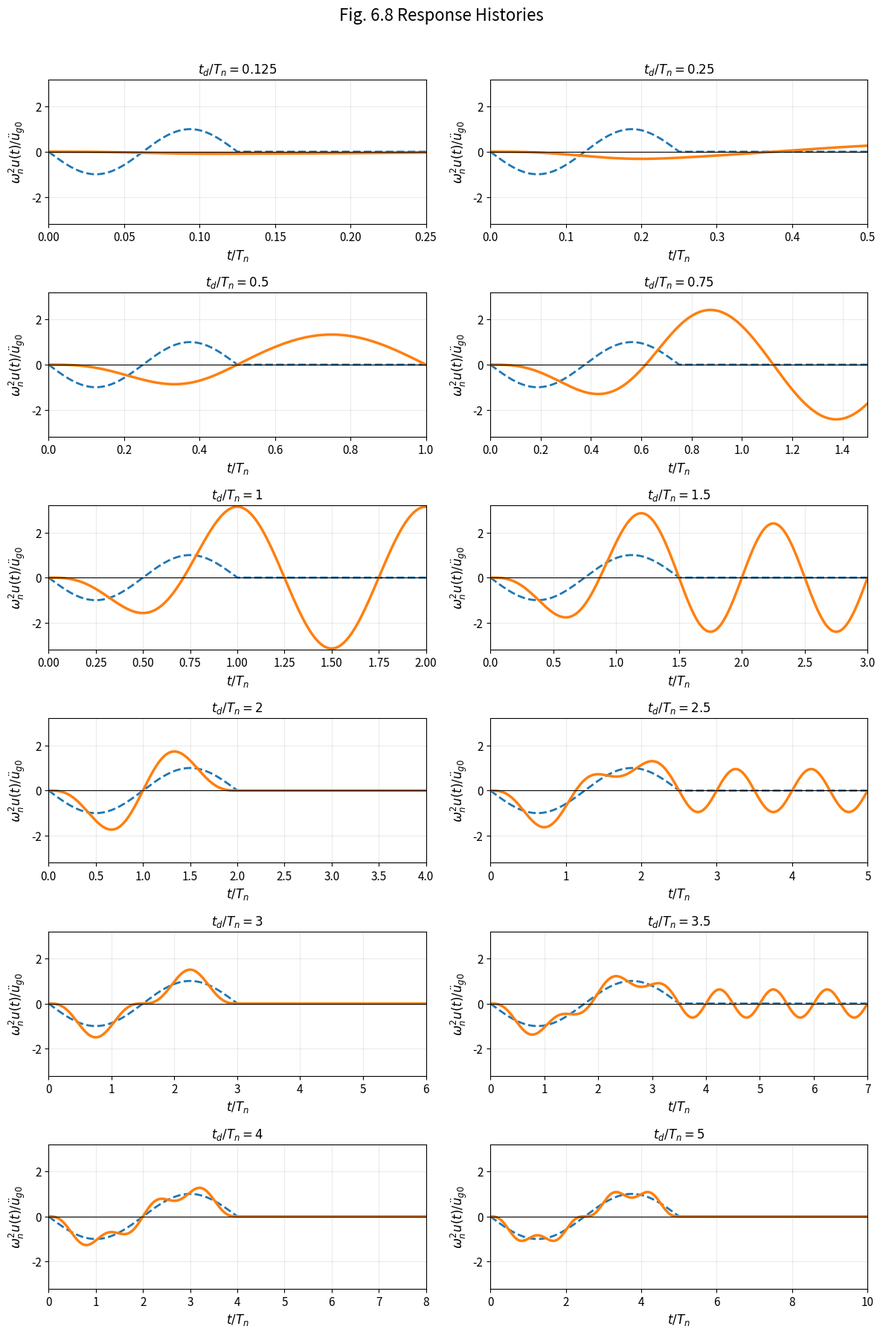
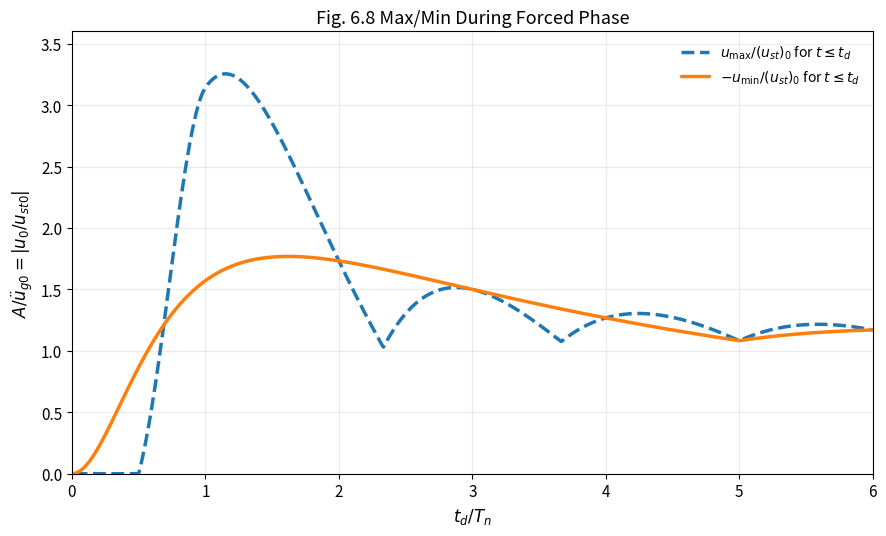
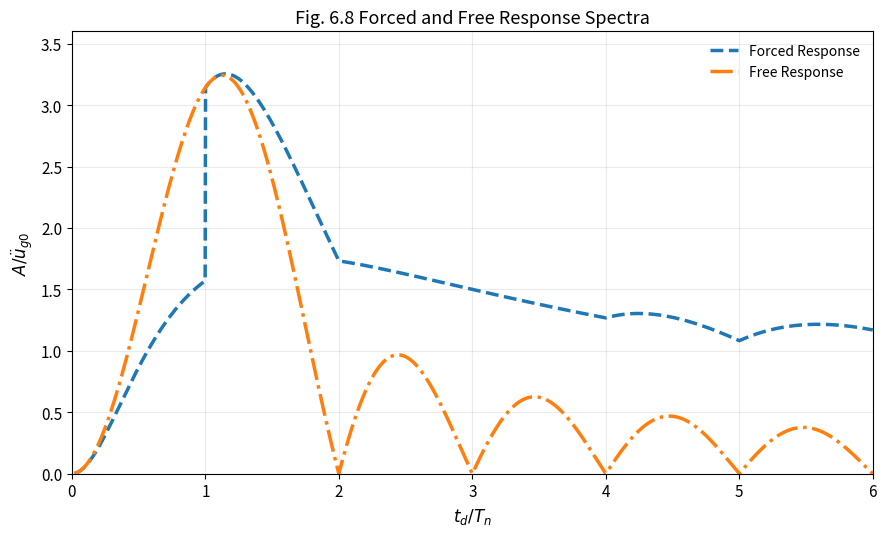
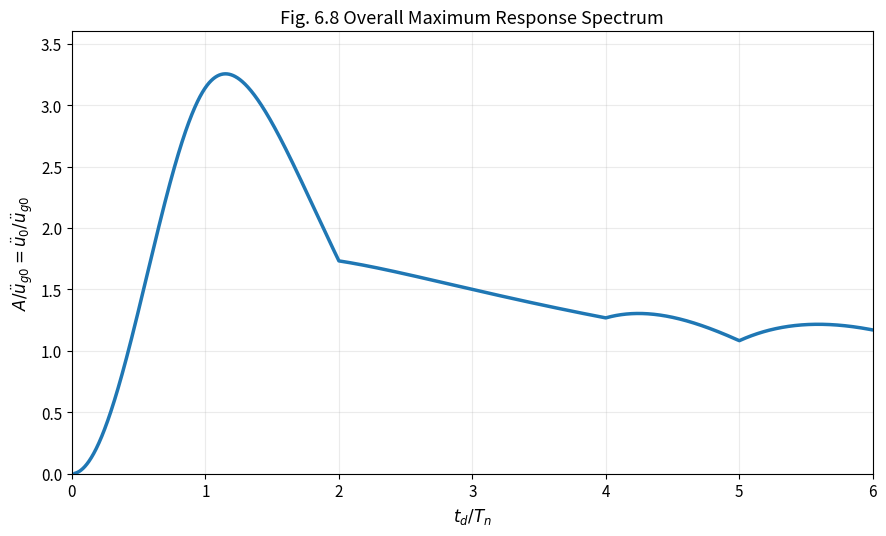

Here is the Python script that generated these plots, in order:
import numpy as np
import matplotlib.pyplot as plt

# ============================================================
# Problem 6.8
# Undamped SDOF response to a full-cycle sine pulse ground motion
# ============================================================


# -----------------------------
# Core response functions
# -----------------------------
def normalized_response(tau, alpha):
    tau = np.asarray(tau)
    y = np.zeros_like(tau, dtype=float)

    forced = tau <= alpha
    free = tau >= alpha

    if np.isclose(alpha, 1.0):
        # Eq. (e) and (g)
        y[forced] = -0.5 * (
            np.sin(2 * np.pi * tau[forced])
            - 2 * np.pi * tau[forced] * np.cos(2 * np.pi * tau[forced])
        )
        y[free] = np.pi * np.cos(2 * np.pi * tau[free])

    else:
        # Eq. (b) and (d)
        r = 1.0 / alpha

        y[forced] = -(1.0 / (1.0 - r**2)) * (
            np.sin(2 * np.pi * tau[forced] / alpha)
            - r * np.sin(2 * np.pi * tau[forced])
        )

        amp = 2.0 * alpha * np.sin(np.pi * alpha) / (alpha**2 - 1.0)
        y[free] = amp * np.cos(2 * np.pi * (tau[free] - alpha / 2.0))

    return y


def normalized_static_response(tau, alpha):
    tau = np.asarray(tau)
    yst = np.zeros_like(tau, dtype=float)
    mask = tau <= alpha
    yst[mask] = -np.sin(2 * np.pi * tau[mask] / alpha)
    return yst


# -----------------------------
# Spectral quantities
# -----------------------------
def forced_phase_max_min(alpha, npts=20000):
    tau = np.linspace(0.0, alpha, npts)
    y = normalized_response(tau, alpha)
    return np.max(y), -np.min(y)


def forced_response_spectrum(alpha):
    if np.isclose(alpha, 1.0):
        return np.pi

    lmax = int(np.ceil(alpha))
    vals = []

    for l in range(1, lmax + 1):
        tau_l = l * alpha / (1.0 + alpha)
        if tau_l < alpha - 1e-12:
            val = abs(
                (1.0 / (1.0 - (1.0 / alpha) ** 2))
                * (
                    np.sin(2 * np.pi * l / (1.0 + alpha))
                    - (1.0 / alpha)
                    * np.sin(2 * np.pi * l * alpha / (1.0 + alpha))
                )
            )
            vals.append(val)

    return max(vals) if vals else 0.0


def free_response_spectrum(alpha):
    if np.isclose(alpha, 1.0):
        return np.pi

    return abs(2.0 * alpha * np.sin(np.pi * alpha) / (1.0 - alpha**2))


def overall_max_spectrum(alpha):
    return max(forced_response_spectrum(alpha), free_response_spectrum(alpha))


# -----------------------------
# Plotting: Fig. 6.8a
# -----------------------------
def plot_fig_P68a():
    alphas = [1/8, 1/4, 1/2, 3/4, 1, 1.5, 2, 2.5, 3, 3.5, 4, 5]

    fig, axes = plt.subplots(6, 2, figsize=(12, 18))
    axes = axes.flatten()

    for ax, alpha in zip(axes, alphas):
        tau_max = 2.0 * alpha
        tau = np.linspace(0.0, tau_max, 3000)

        y = normalized_response(tau, alpha)
        yst = normalized_static_response(tau, alpha)

        ax.plot(tau, yst, "--", lw=2.0, label="Static")
        ax.plot(tau, y, "-", lw=2.5, label="Dynamic")

        ax.axhline(0.0, color="black", lw=0.8)
        ax.set_xlim(0.0, tau_max)
        ax.set_ylim(-3.2, 3.2)
        ax.grid(True, alpha=0.25)

        ax.set_title(rf"$t_d/T_n = {alpha:g}$", fontsize=12)
        ax.set_xlabel(r"$t/T_n$")
        ax.set_ylabel(r"$\omega_n^2 u(t)/\ddot{u}_{g0}$")

    fig.suptitle("Fig. 6.8 Response Histories", fontsize=16, y=0.995)
    fig.tight_layout(rect=[0, 0, 1, 0.985])


# -----------------------------
# Plotting: Fig. 6.8b
# -----------------------------
def plot_fig_P68b():
    alpha_vals = np.linspace(0.02, 6.0, 1200)

    umax_vals = []
    minus_umin_vals = []

    for alpha in alpha_vals:
        umax, minus_umin = forced_phase_max_min(alpha)
        umax_vals.append(umax)
        minus_umin_vals.append(minus_umin)

    plt.figure(figsize=(9, 5.5))
    plt.plot(alpha_vals, umax_vals, "--", lw=2.5, label=r"$u_{\max}/(u_{st})_0$ for $t \leq t_d$")
    plt.plot(alpha_vals, minus_umin_vals, "-", lw=2.5, label=r"$-u_{\min}/(u_{st})_0$ for $t \leq t_d$")

    plt.xlim(0, 6)
    plt.ylim(0, 3.6)
    plt.grid(True, alpha=0.25)
    plt.xlabel(r"$t_d/T_n$")
    plt.ylabel(r"$A/\ddot{u}_{g0} = |u_0/u_{st0}|$")
    plt.title("Fig. 6.8 Max/Min During Forced Phase")
    plt.legend(frameon=False)
    plt.tight_layout()


# -----------------------------
# Plotting: Fig. 6.8c
# -----------------------------
def plot_fig_P68c():
    alpha_vals = np.linspace(0.02, 6.0, 2000)

    forced_vals = np.array([forced_response_spectrum(a) for a in alpha_vals])
    free_vals = np.array([free_response_spectrum(a) for a in alpha_vals])

    plt.figure(figsize=(9, 5.5))
    plt.plot(alpha_vals, forced_vals, "--", lw=2.5, label="Forced Response")
    plt.plot(alpha_vals, free_vals, "-.", lw=2.5, label="Free Response")

    plt.xlim(0, 6)
    plt.ylim(0, 3.6)
    plt.grid(True, alpha=0.25)
    plt.xlabel(r"$t_d/T_n$")
    plt.ylabel(r"$A/\ddot{u}_{g0}$")
    plt.title("Fig. 6.8 Forced and Free Response Spectra")
    plt.legend(frameon=False)
    plt.tight_layout()


# -----------------------------
# Plotting: Fig. 6.8d
# -----------------------------
def plot_fig_P68d():
    alpha_vals = np.linspace(0.02, 6.0, 2000)
    overall_vals = np.array([overall_max_spectrum(a) for a in alpha_vals])

    plt.figure(figsize=(9, 5.5))
    plt.plot(alpha_vals, overall_vals, "-", lw=2.5)

    plt.xlim(0, 6)
    plt.ylim(0, 3.6)
    plt.grid(True, alpha=0.25)
    plt.xlabel(r"$t_d/T_n$")
    plt.ylabel(r"$A/\ddot{u}_{g0} = \ddot{u}_0/\ddot{u}_{g0}$")
    plt.title("Fig. 6.8 Overall Maximum Response Spectrum")
    plt.tight_layout()


# -----------------------------
# Main
# -----------------------------
if __name__ == "__main__":
    plt.rcParams.update({
        "font.size": 11,
        "axes.titlesize": 13,
        "axes.labelsize": 12,
        "legend.fontsize": 10,
        "figure.titlesize": 16,
        "lines.solid_capstyle": "round",
    })

    plot_fig_P68a()
    plot_fig_P68b()
    plot_fig_P68c()
    plot_fig_P68d()

    plt.show()
